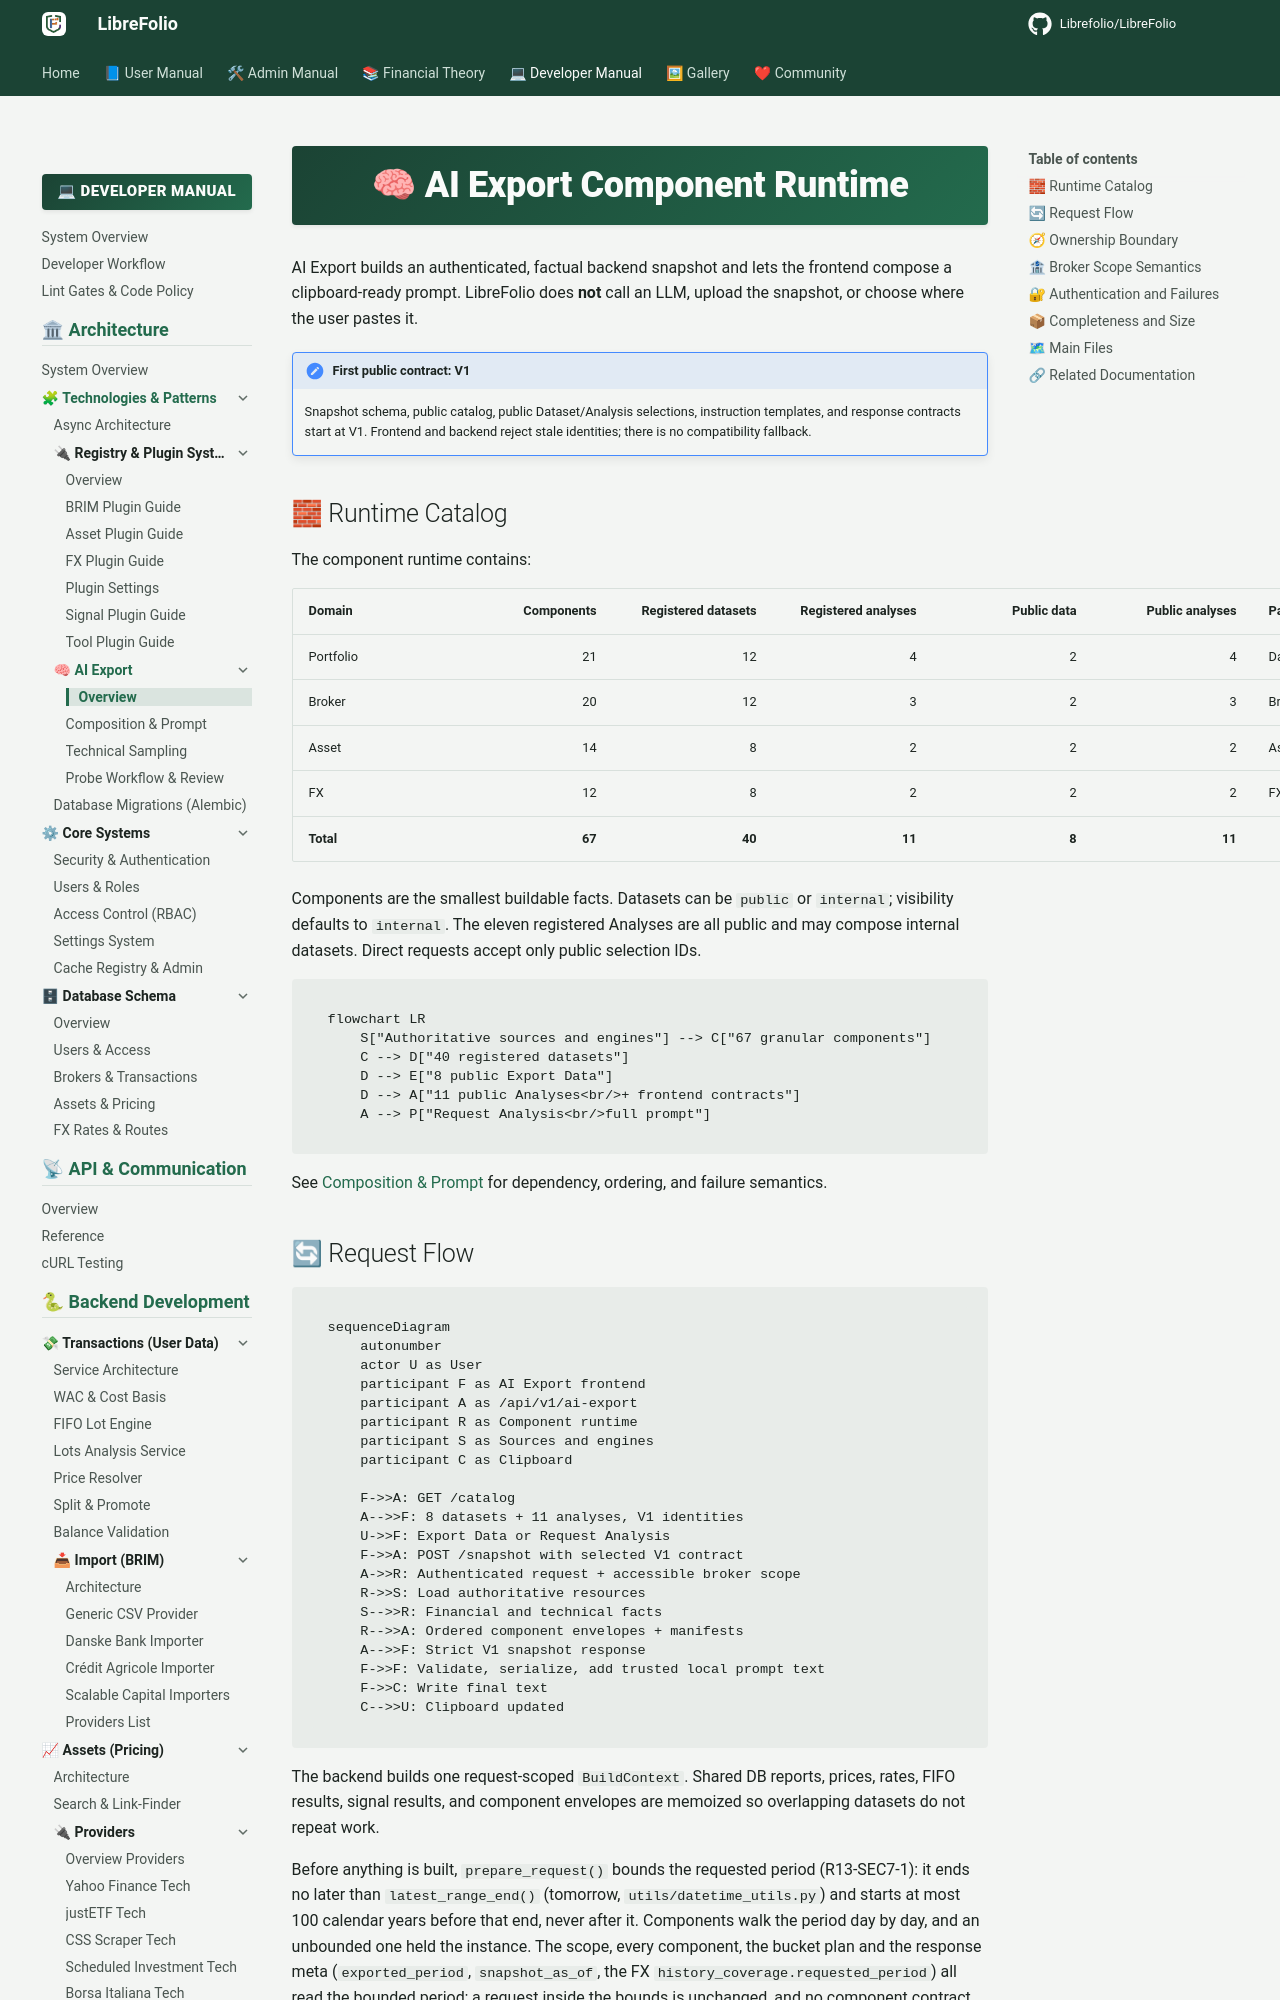

repository: Librefolio/LibreFolio · page: developer/architecture/patterns/ai_export_snapshot/index.html · generator: mkdocs

# 🧠 AI Export Component Runtime

AI Export builds an authenticated, factual backend snapshot and lets the frontend
compose a clipboard-ready prompt. LibreFolio does **not** call an LLM, upload the
snapshot, or choose where the user pastes it.

!!! important "First public contract: V1"

    Snapshot schema, public catalog, public Dataset/Analysis selections,
    instruction templates, and response contracts start at V1. Frontend and
    backend reject stale identities; there is no compatibility fallback.

## 🧱 Runtime Catalog

The component runtime contains:

| Domain    | Components | Registered datasets | Registered analyses | Public data | Public analyses | Page      |
| --------- | ---------: | ------------------: | ------------------: | ----------: | --------------: | --------- |
| Portfolio |         21 |                  12 |                   4 |           2 |               4 | Dashboard |
| Broker    |         20 |                  12 |                   3 |           2 |               3 | Broker    |
| Asset     |         14 |                   8 |                   2 |           2 |               2 | Asset     |
| FX        |         12 |                   8 |                   2 |           2 |               2 | FX        |
| **Total** |     **67** |              **40** |              **11** |       **8** |          **11** |           |

Components are the smallest buildable facts. Datasets can be `public` or
`internal`; visibility defaults to `internal`. The eleven registered Analyses are
all public and may compose internal datasets. Direct requests accept only public
selection IDs.

```mermaid
flowchart LR
    S["Authoritative sources and engines"] --> C["67 granular components"]
    C --> D["40 registered datasets"]
    D --> E["8 public Export Data"]
    D --> A["11 public Analyses<br/>+ frontend contracts"]
    A --> P["Request Analysis<br/>full prompt"]
```

See [Composition & Prompt](ai_export_composition.md) for dependency, ordering, and
failure semantics.
